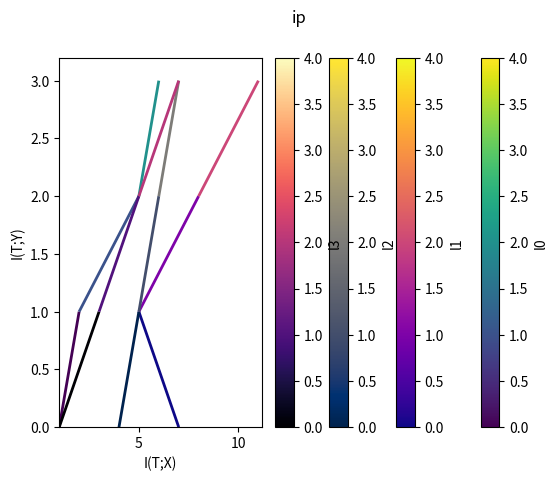

This chart was generated by the following Python code:
import numpy as np
import matplotlib.pyplot as plt
from matplotlib.collections import LineCollection
from matplotlib.colors import ListedColormap, BoundaryNorm
from matplotlib.colors import LinearSegmentedColormap



cmap = ["viridis", "plasma", "cividis", "magma", "inferno"]

def plot_figures(x, y, axs, cmap_idx = 0):
    '''
        plot a multi-colored line on figure.
    '''
    # Create a set of line segments so that we can color them individually
    # This creates the points as a N x 1 x 2 array so that we can stack points
    # together easily to get the segments. The segments array for line collection
    # needs to be (numlines) x (points per line) x 2 (for x and y)
    points = np.array([x, y]).T.reshape(-1, 1, 2)
    segments = np.concatenate([points[:-1], points[1:]], axis=1)
    # print(segments)
    # fig, axs = plt.subplots(1, 1, sharex=True, sharey=True)

    # Create a continuous norm to map from data points to colors
    norm = plt.Normalize(0, len(x) )

    lc = LineCollection(segments, cmap = cmap[cmap_idx], norm=norm)
    
    # Set the values used for colormapping
    lc.set_array(np.arange(0, len(x), 1))

    lc.set_linewidth(2)
    return lc

def find_value(twoDimList, v_type="min"):
    if v_type == "min":
        return min([min(layer_mi) for layer_mi in twoDimList ])
    elif v_type == "max":
        return max([max(layer_mi) for layer_mi in twoDimList ])

def plot_information_plane(mi_x, mi_y, total_layers, title = "ip"):
    fig, axs = plt.subplots(1, 1, sharex=True, sharey=True)
    fig.suptitle(title)
    axs.set_xlim(find_value(mi_x, v_type="min"), find_value(mi_x, v_type="max") + 0.2)
    axs.set_ylim(find_value(mi_y, v_type="min"), find_value(mi_y, v_type="max") + 0.2)
    axs.set_xlabel("I(T;X)")
    axs.set_ylabel("I(T;Y)")

    PlotBar = False
    for layer_idx in range(total_layers):
        PlotBar = True
        lc = plot_figures(mi_x[layer_idx], mi_y[layer_idx], axs, cmap_idx = layer_idx % 5 )
        line = axs.add_collection(lc)
        # fig.colorbar(line, ax=axs)
        # if not PlotBar:
        cbar = fig.colorbar(line, ax=axs)
        cbar.set_label(f"l{layer_idx}") ###############
    # fig.colorbar(line, ax=axs)
    plt.savefig(title + ".png")
    plt.show()


if __name__ == "__main__":
    mi_x = [[1, 2, 5, 6],[7, 5, 8,11], [4, 5, 6, 7], [1, 3, 5, 7]]
    mi_y = [[i for i in range(4)] for j in range(len(mi_x))]
    layer_num = len(mi_x)
    plot_information_plane(mi_x, mi_y, layer_num)


